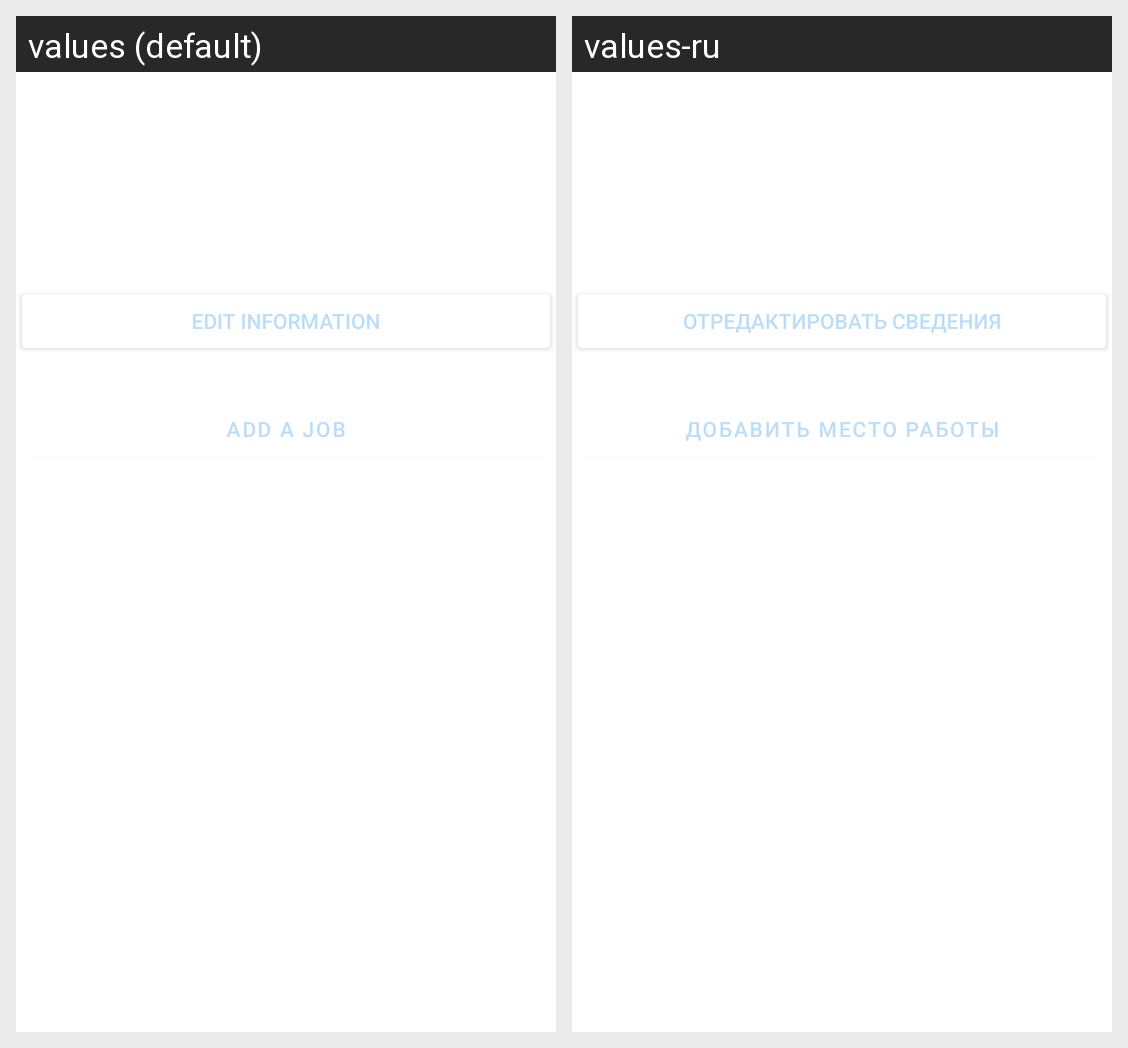

Translations of the strings shown on this Android screen, per locale in the grid:
Android screen res/layout/fragment_page_total.xml rendered under 2 locales, left to right: values (default), values-ru. Device: Nexus 5 (rendered at 1080×1920; each locale shown at half size, 540×960, under a caption strip naming it); theme Theme.Diplom.
Strings drawn on this screen, with the default value and each locale's value (text and hints the layout hard-codes, and strings that could not be matched under every locale, appear in the picture but are not listed):

button_add_job
  values: Add a job
  values-ru: Добавить место работы

button_job_redaktor
  values: edit information
  values-ru: отредактировать сведения
